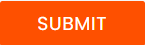
Workflow: Main

Step 1: click on the text box in window 'Rpa Challenge' (chrome.exe)
